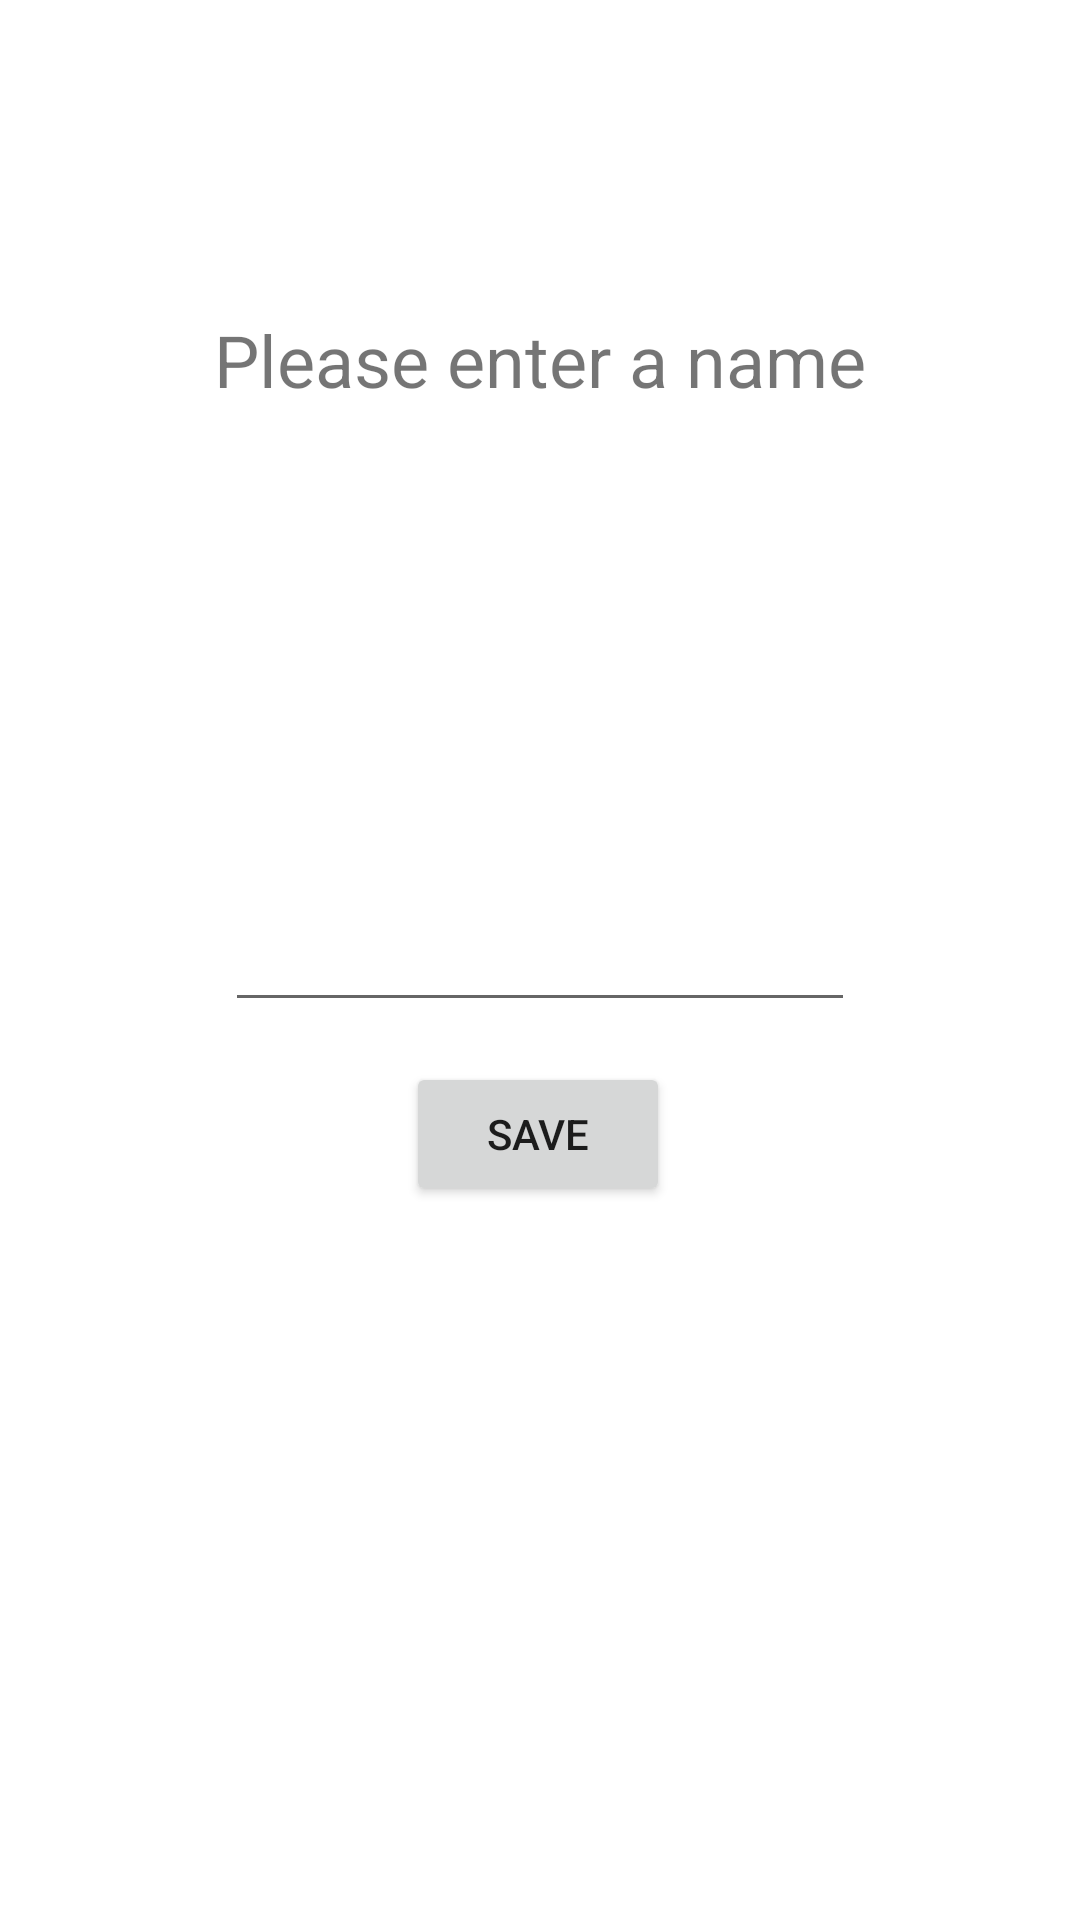

Layout XML and referenced resources for this Android screen:
<!-- AndroidManifest.xml: application theme Theme.Android05 -->
<!-- res/layout/activity_save_game.xml -->
<?xml version="1.0" encoding="utf-8"?>

<androidx.constraintlayout.widget.ConstraintLayout xmlns:android="http://schemas.android.com/apk/res/android"
    xmlns:app="http://schemas.android.com/apk/res-auto"
    xmlns:tools="http://schemas.android.com/tools"
    android:layout_width="match_parent"
    android:layout_height="match_parent">

    <EditText
        android:id="@+id/gameName"
        android:layout_width="wrap_content"
        android:layout_height="wrap_content"
        android:ems="10"
        android:inputType="textPersonName"
        app:layout_constraintBottom_toBottomOf="parent"
        app:layout_constraintEnd_toEndOf="parent"
        app:layout_constraintStart_toStartOf="parent"
        app:layout_constraintTop_toTopOf="parent" />

    <Button
        android:id="@+id/save"
        android:layout_width="wrap_content"
        android:layout_height="wrap_content"
        android:text="Save"
        app:layout_constraintBottom_toBottomOf="parent"
        app:layout_constraintEnd_toEndOf="parent"
        app:layout_constraintHorizontal_bias="0.498"
        app:layout_constraintStart_toStartOf="parent"
        app:layout_constraintTop_toTopOf="parent"
        app:layout_constraintVertical_bias="0.598" />

    <TextView
        android:id="@+id/namePromptMessage"
        android:layout_width="311dp"
        android:layout_height="47dp"
        android:text="Please enter a name"
        android:textAlignment="center"
        android:textSize="24sp"
        app:layout_constraintBottom_toBottomOf="parent"
        app:layout_constraintEnd_toEndOf="parent"
        app:layout_constraintStart_toStartOf="parent"
        app:layout_constraintTop_toTopOf="parent"
        app:layout_constraintVertical_bias="0.175" />
</androidx.constraintlayout.widget.ConstraintLayout>
<!-- resources referenced by this layout -->
<resources>
  <style name="Theme.Android05" parent="Theme.MaterialComponents.DayNight.DarkActionBar">
          
          <item name="colorPrimary">@color/purple_500</item>
          <item name="colorPrimaryVariant">@color/purple_700</item>
          <item name="colorOnPrimary">@color/white</item>
          
          <item name="colorSecondary">@color/teal_200</item>
          <item name="colorSecondaryVariant">@color/teal_700</item>
          <item name="colorOnSecondary">@color/black</item>
          
          <item name="android:statusBarColor">?attr/colorPrimaryVariant</item>
          
      </style>
  <color name="purple_500">#FF6200EE</color>
  <color name="purple_700">#FF3700B3</color>
  <color name="white">#FFFFFFFF</color>
  <color name="teal_200">#FF03DAC5</color>
  <color name="teal_700">#FF018786</color>
  <color name="black">#FF000000</color>
</resources>
